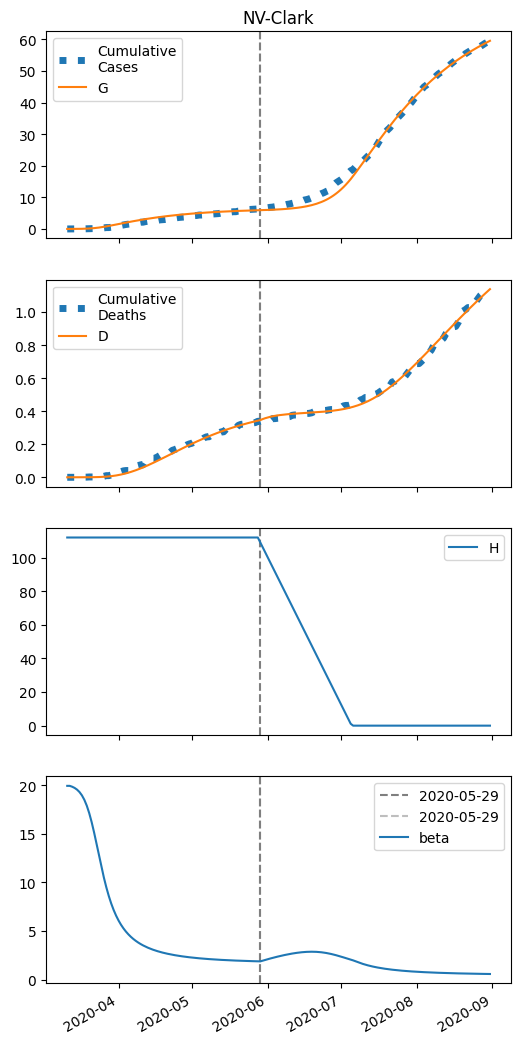

Source data for this figure (header and first rows):
series, 2020-03-11, 2020-03-12, 2020-03-13, 2020-03-14, 2020-03-15, 2020-03-16, 2020-03-17, 2020-03-18, 2020-03-19, 2020-03-20, 2020-03-21, 2020-03-22, 2020-03-23, 2020-03-24, 2020-03-25, 2020-03-26, 2020-03-27, 2020-03-28, 2020-03-29, 2020-03-30, 2020-03-31, 2020-04-01, 2020-04-02
S, 60676, 60673, 60669, 60664, 60656, 60645, 60628, 60606, 60575, 60535, 60481, 60414, 60332, 60235, 60124, 60001, 59869, 59728, 59581, 59431, 59278, 59124, 58970
I, 5.0, 7.269, 10.55, 15.28, 22.05, 31.68, 45.21, 63.97, 89.47, 123.3, 166.7, 220.7, 285.2, 359.3, 441.2, 528.7, 619.3, 710.4, 800.1, 886.6, 968.6, 1045, 1115
IH, 0.0, 0.2, 0.462, 0.8176, 1.311, 2.005, 2.984, 4.364, 6.296, 8.97, 12.61, 17.47, 23.79, 31.78, 41.58, 53.26, 66.76, 81.94, 98.59, 116.4, 135.2, 154.5, 174.1
IN, 0.2, 0.3616, 0.5829, 0.8929, 1.332, 1.959, 2.849, 4.111, 5.88, 8.329, 11.66, 16.09, 21.83, 29.04, 37.84, 48.22, 60.11, 73.33, 87.67, 102.8, 118.6, 134.5, 150.5
D, 0.01, 0.01, 0.01387, 0.02281, 0.03863, 0.064, 0.1028, 0.1605, 0.2449, 0.3667, 0.5403, 0.7843, 1.122, 1.583, 2.197, 3.002, 4.032, 5.324, 6.909, 8.817, 11.07, 13.68, 16.67
R, 0.0, 0.03841, 0.1327, 0.3021, 0.5752, 0.9941, 1.62, 2.538, 3.87, 5.782, 8.496, 12.3, 17.57, 24.71, 34.24, 46.68, 62.56, 82.4, 106.7, 135.8, 170, 209.6, 254.6
G, 5.0, 7.669, 11.53, 17.1, 25.1, 36.49, 52.56, 74.94, 105.5, 146.5, 199.8, 267.1, 349.3, 446.2, 556.9, 679.7, 812.5, 953.2, 1100, 1250, 1403, 1557, 1711
H, 111980, 111980, 111980, 111980, 111980, 111980, 111980, 111980, 111980, 111980, 111980, 111980, 111980, 111980, 111980, 111980, 111980, 111980, 111980, 111980, 111980, 111980, 111980
beta, 19.94, 19.94, 19.85, 19.73, 19.55, 19.31, 18.96, 18.5, 17.9, 17.13, 16.2, 15.13, 13.97, 12.77, 11.59, 10.49, 9.491, 8.604, 7.828, 7.156, 6.577, 6.077, 5.645
